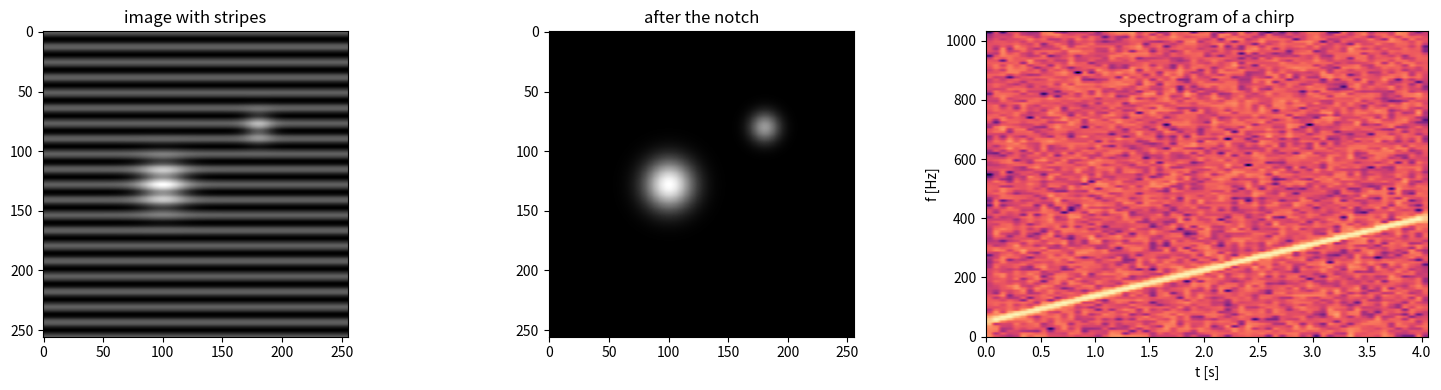

Recreate this plot in Python.
"""
fft_algorithms.py  --  Lecture 8: the FFT, from scratch to the library.
  1. recursive, iterative (in place, bit reversal) and vectorised radix-2 FFTs, checked
  2. timing against the direct DFT and numpy.fft; operation counts
  3. real-input packing trick (rfft from one complex FFT of half the length)
  4. 2D DFT = 1D FFTs along rows then columns (separability); the shift theorem
  5. notch filtering of a periodic artefact in an image
  6. a spectrogram (STFT) of a chirp with scipy.signal.ShortTimeFFT
Run:  python fft_algorithms.py     -> prints numbers, saves fft_algorithms.png
"""
import time
import numpy as np
from scipy.signal import ShortTimeFFT
from scipy.signal.windows import hann
import matplotlib
matplotlib.use("Agg")
import matplotlib.pyplot as plt

rng = np.random.default_rng(8)


# ---------------------------------------------------------------- 1. three FFTs
def fft_recursive(x):
    """Recursive radix-2 decimation in time (N a power of two)."""
    N = len(x)
    if N <= 1:
        return x.astype(complex)
    even = fft_recursive(x[0::2])
    odd = fft_recursive(x[1::2])
    tw = np.exp(-2j * np.pi * np.arange(N // 2) / N) * odd      # W_N^k O[k]
    return np.concatenate([even + tw, even - tw])                # butterflies


def bit_reverse_table(N):
    q = N.bit_length() - 1
    rev = np.zeros(N, dtype=int)
    for i in range(1, N):
        rev[i] = (rev[i >> 1] >> 1) | ((i & 1) << (q - 1))
    return rev


def fft_iterative(x):
    """In-place iterative radix-2 FFT: bit reversal, then log2 N stages of butterflies."""
    x = np.asarray(x, dtype=complex).copy()
    N = len(x)
    assert N & (N - 1) == 0, "N must be a power of two"
    x = x[bit_reverse_table(N)]
    m = 2
    while m <= N:
        w_m = np.exp(-2j * np.pi * np.arange(m // 2) / m)        # precomputed twiddles
        for k in range(0, N, m):
            t = w_m * x[k + m // 2: k + m]
            u = x[k: k + m // 2].copy()
            x[k: k + m // 2] = u + t
            x[k + m // 2: k + m] = u - t
        m *= 2
    return x


def fft_vectorized(x):
    """Vectorised Cooley-Tukey (after J. VanderPlas, 2013)."""
    x = np.asarray(x, dtype=complex)
    N = x.shape[0]
    Nmin = min(N, 2)
    n = np.arange(Nmin)
    X = np.exp(-2j * np.pi * n * n[:, None] / Nmin) @ x.reshape((Nmin, -1))
    while X.shape[0] < N:
        even, odd = X[:, : X.shape[1] // 2], X[:, X.shape[1] // 2:]
        factor = np.exp(-1j * np.pi * np.arange(X.shape[0]) / X.shape[0])[:, None]
        X = np.vstack([even + factor * odd, even - factor * odd])
    return X.ravel()


x = rng.standard_normal(1024)
ref = np.fft.fft(x)
for f in (fft_recursive, fft_iterative, fft_vectorized):
    print(f"1. {f.__name__:<16} max |error| vs numpy: {np.max(np.abs(f(x) - ref)):.1e}")
print("   bit reversal N = 8:", bit_reverse_table(8))

# ---------------------------------------------------------------- 2. timing
print(f"\n2. {'N':>6} {'direct':>10} {'recursive':>10} {'iterative':>10} {'vectorised':>11} {'numpy':>9}   [ms]   N^2/((N/2)log2N)")
for q in (8, 10, 12):
    N = 2 ** q
    x = rng.standard_normal(N)
    W = np.exp(-2j * np.pi * np.outer(np.arange(N), np.arange(N)) / N)
    row = []
    for fun in (lambda v: W @ v, fft_recursive, fft_iterative, fft_vectorized, np.fft.fft):
        t0 = time.perf_counter(); reps = 3
        for _ in range(reps): fun(x)
        row.append(1e3 * (time.perf_counter() - t0) / reps)
    print(f"   {N:6d} " + " ".join(f"{v:10.3f}" for v in row) + f"   {N**2/(N/2*q):10.0f}")

# ---------------------------------------------------------------- 3. real-input packing
N = 1024
x = rng.standard_normal(N)
z = x[0::2] + 1j * x[1::2]                      # N/2 complex samples
Z = np.fft.fft(z)
k = np.arange(N // 2 + 1)
Zk, Zc = Z[k % (N // 2)], np.conj(Z[(-k) % (N // 2)])
E, O = 0.5 * (Zk + Zc), -0.5j * (Zk - Zc)
Xr = E + np.exp(-2j * np.pi * k / N) * O
print(f"\n3. rfft via one N/2 complex FFT: max error {np.max(np.abs(Xr - np.fft.rfft(x))):.1e}")

# ---------------------------------------------------------------- 4. 2D DFT
img = rng.standard_normal((64, 128))
F_rows_cols = np.fft.fft(np.fft.fft(img, axis=1), axis=0)     # rows, then columns
print(f"\n4. separability: max |fft(fft(rows),cols) - fft2| = {np.max(np.abs(F_rows_cols - np.fft.fft2(img))):.1e}")
shifted = np.roll(img, (5, 9), axis=(0, 1))
F1, F2 = np.fft.fft2(img), np.fft.fft2(shifted)
print(f"   shift theorem: |F| unchanged: {np.allclose(np.abs(F1), np.abs(F2))}")
R = F2 * np.conj(F1); r = np.fft.ifft2(R / np.abs(R)).real
print(f"   phase correlation finds the shift: {tuple(int(v) for v in np.unravel_index(np.argmax(r), r.shape))}  (true (5, 9))")

# ---------------------------------------------------------------- 5. notch filter
n1, n2 = np.mgrid[0:256, 0:256]
scene = np.exp(-((n1 - 128) ** 2 + (n2 - 100) ** 2) / 400) + 0.6 * np.exp(-((n1 - 80) ** 2 + (n2 - 180) ** 2) / 150)
striped = scene + 0.3 * np.cos(2 * np.pi * 20 * n1 / 256)    # horizontal stripes: v = 20 cycles/frame


def notch_filter(img, spikes, sigma=2.0):
    """Gaussian notch at each spike and at its conjugate partner (fftshift-ed indices)."""
    F = np.fft.fftshift(np.fft.fft2(img))
    rows, cols = F.shape
    rr, cc = np.ogrid[:rows, :cols]
    H = np.ones(F.shape)
    for r0, c0 in spikes:
        for r_, c_ in ((r0, c0), (rows - r0, cols - c0)):
            H *= 1.0 - np.exp(-((rr - r_) ** 2 + (cc - c_) ** 2) / (2 * sigma ** 2))
    return np.real(np.fft.ifft2(np.fft.ifftshift(F * H)))


clean = notch_filter(striped, [(128 + 20, 128)])
print(f"\n5. notch filter: rms error before {np.std(striped - scene):.2e}, after {np.std(clean - scene):.2e}")

# ---------------------------------------------------------------- 6. STFT of a chirp
fs = 2048
t = np.arange(4 * fs) / fs
chirp = np.sin(2 * np.pi * (50 * t + 0.5 * 87.5 * t ** 2)) + 0.5 * rng.standard_normal(t.size)
L = 256
stft = ShortTimeFFT(hann(L, sym=False), hop=L // 2, fs=fs, scale_to="psd")
Sx = stft.spectrogram(chirp)
ridge = stft.f[np.argmax(Sx, axis=0)]
tm = stft.t(len(chirp))
ok = (tm > 0.2) & (tm < 3.8)
print(f"\n6. STFT ridge follows f = 50 + 87.5 t to {np.sqrt(np.mean((ridge[ok] - (50 + 87.5 * tm[ok])) ** 2)):.1f} Hz rms"
      f" (bins of {fs / L:.0f} Hz)")

fig, ax = plt.subplots(1, 3, figsize=(15, 4))
ax[0].imshow(striped, cmap="gray"); ax[0].set_title("image with stripes")
ax[1].imshow(clean, cmap="gray"); ax[1].set_title("after the notch")
ax[2].imshow(10 * np.log10(Sx + 1e-12), origin="lower", aspect="auto", extent=stft.extent(len(chirp)), cmap="magma")
ax[2].set(title="spectrogram of a chirp", xlabel="t [s]", ylabel="f [Hz]")
fig.tight_layout(); fig.savefig("fft_algorithms.png", dpi=110)
print("saved fft_algorithms.png")
